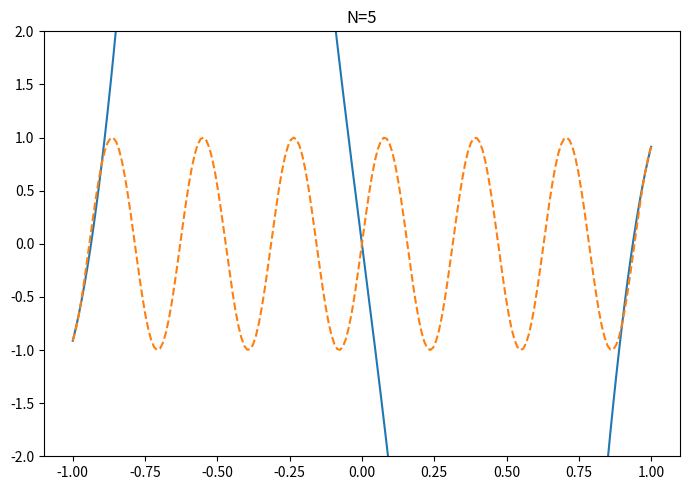
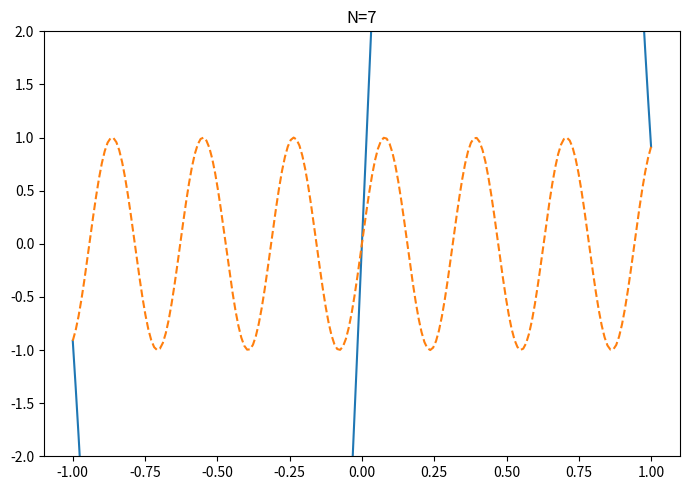
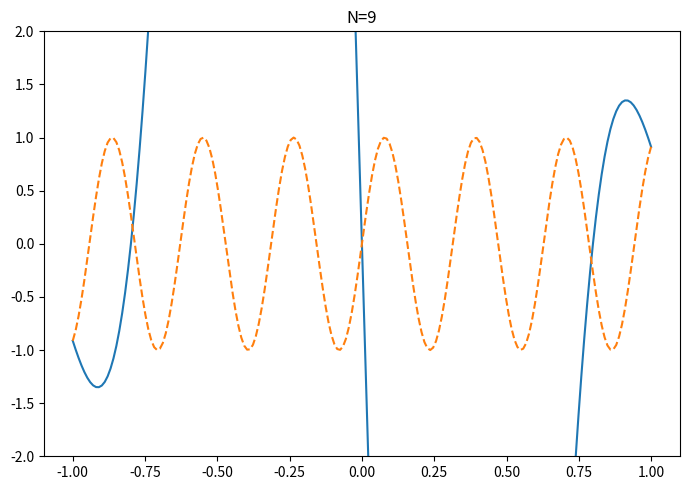
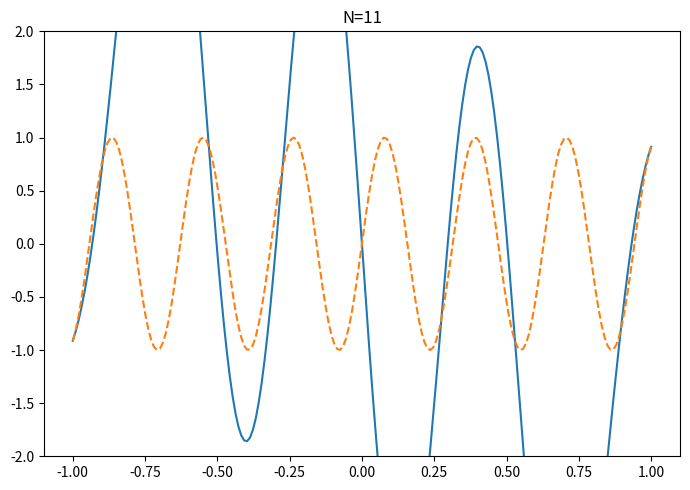
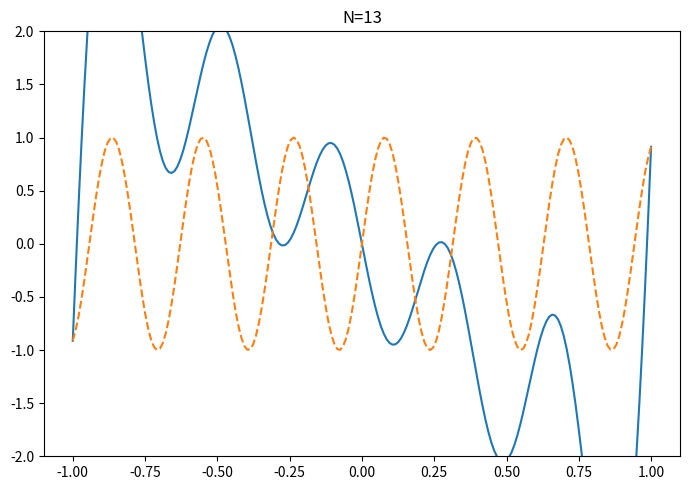
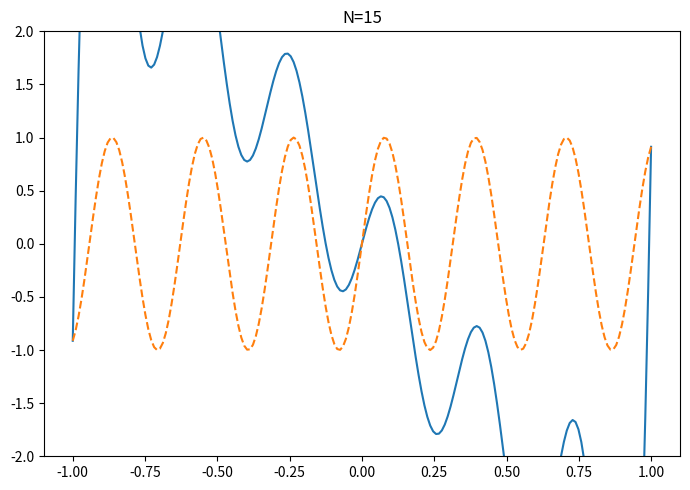
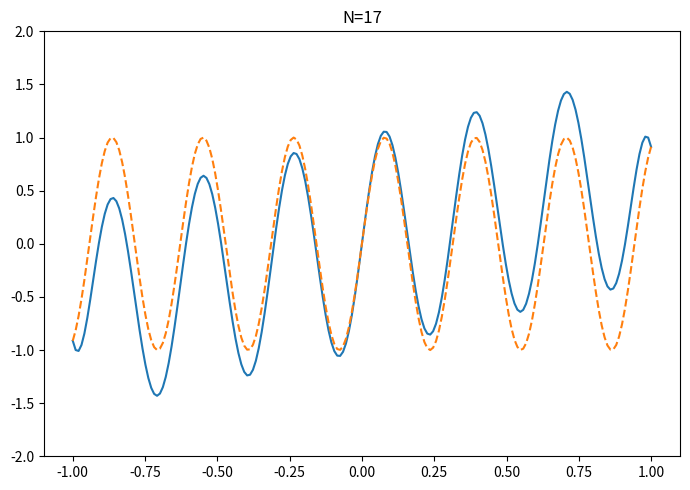
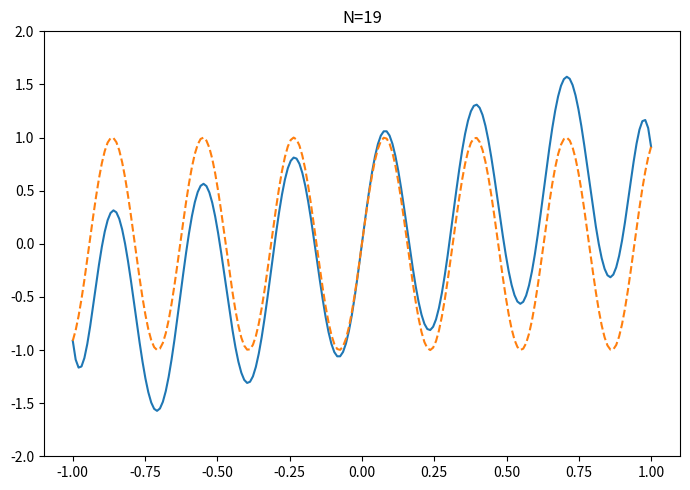
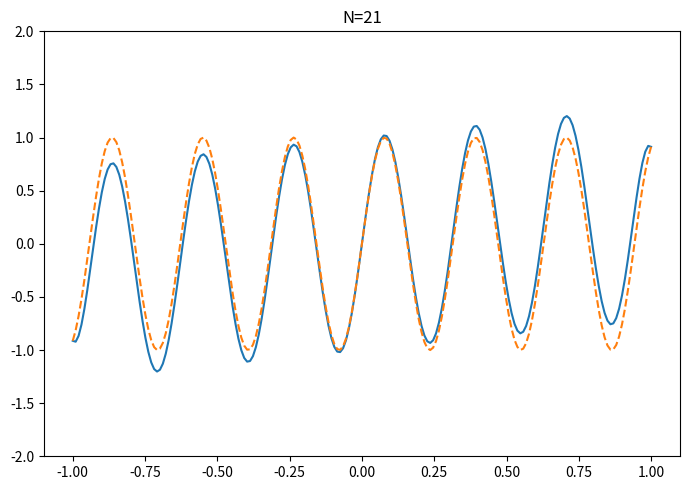
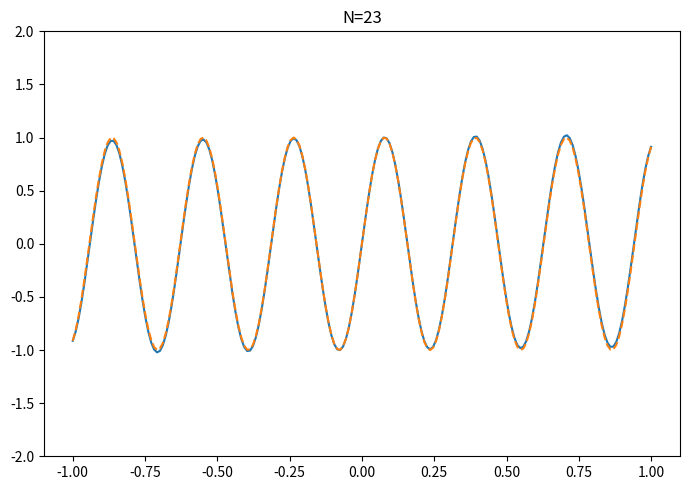
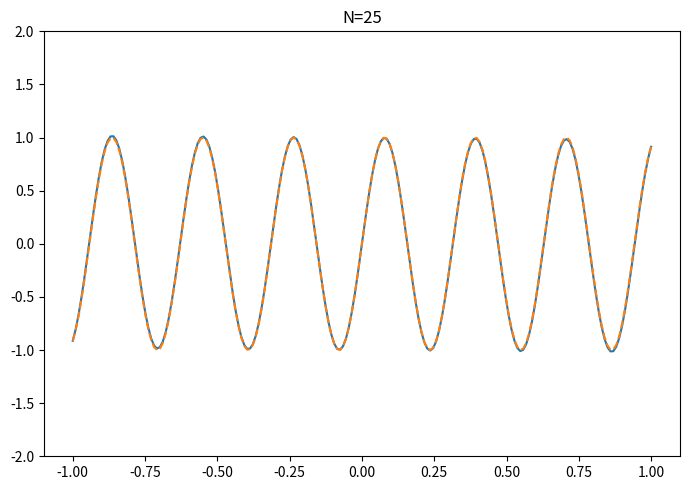

Source code (Python) for these figures, in order:
# -*- coding: utf-8 -*-
"""
Created on Thu Mar 28 19:13:45 2024

@author: 27963
"""

import sympy as sp
import numpy as np
import matplotlib.pyplot as plt

x, eps, r = sp.symbols('x eps r')
rbf_symbol = sp.exp(-eps ** 2 * (x ** 2))
rbf_fn = sp.lambdify([x, eps], rbf_symbol)
lrbf_fn = sp.lambdify([x, eps], rbf_symbol.diff(x, 2))

a = 20


def f(x):
    return -a * a * np.sin(a * x)


def u(x):
    return np.sin(a * x)


def rbf(epsilon, DM_eval):
    return rbf_fn(r=DM_eval, eps=epsilon)


def lrbf(epsilon, DM_eval):
    return lrbf_fn(r=DM_eval, eps=epsilon)


def DistanceMatrix1d(evalpts, ctrs):
    return np.abs(evalpts.reshape(-1, 1) - ctrs.reshape(1, -1))


def createPoints1d(m, method='u'):
    if method == 'u':
        return np.linspace(0, 1, m, endpoint=True)




def update(N):
    fig, ax = plt.subplots(1, 1, figsize=(7, 5))
    fig.set_tight_layout(True)
    
    collpts = createPoints1d(N, 'u')
    collpts = 2 * collpts - 1
    indx = np.logical_or(collpts == 1, collpts == -1.)
    bdypts = collpts[indx]
    intpts = collpts[np.logical_not(indx)]
    ctrs = np.concatenate([intpts, bdypts], axis=0)
    evalpts = createPoints1d(M, 'u')
    evalpts = 2 * evalpts - 1
    DM_eval = DistanceMatrix1d(evalpts, ctrs)
    EM = rbf_fn(eps=epsilon, x=DM_eval)
    DM_int = DistanceMatrix1d(intpts, ctrs)
    DM_bdy = DistanceMatrix1d(bdypts, ctrs)
    LCM = lrbf_fn(eps=epsilon, x=DM_int)
    BCM = rbf_fn(eps=epsilon, x=DM_bdy)
    CM = np.concatenate([LCM, BCM], axis=0)
    rhs_int = f(intpts)
    rhs_bry = u(bdypts)
    rhs = np.concatenate([rhs_int, rhs_bry], axis=0)
    Pf = EM@(np.linalg.solve(CM, rhs))
    ax.plot(evalpts, Pf)
    ax.plot(evalpts, u(evalpts), '--')
    ax.set_title(f'N={N}')
    ax.set_ylim([-2, 2])
    EMA = abs(Pf - u(evalpts))
    
    return max(EMA)
     


M = 200
epsilon = 3
for i in range(5,26,2):
    print(update(i))
    plt.show()
